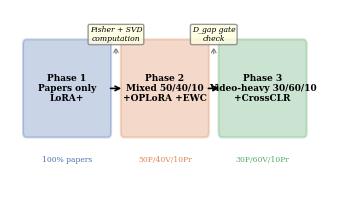

Here is the Python script that generated this plot: (Note: this script raises an exception after producing the figure.)
"""
generate_figures.py — Publication figures for the research paper.
Reads from results/*/metrics.json and logs/*_metrics.jsonl.

Run from repo root:
    python scripts/generate_figures.py

Output: figures/fig1_framework.png through fig5_cmc_progression.png
"""

import json
from pathlib import Path
import matplotlib
matplotlib.use('Agg')
import matplotlib.pyplot as plt
import matplotlib.patches as mpatches
import numpy as np

RESULTS_DIR = Path("results")
LOGS_DIR = Path("logs")
OUT_DIR = Path("figures")
OUT_DIR.mkdir(exist_ok=True)

# IEEE column width ≈ 3.5in, double column ≈ 7.16in
SINGLE_COL = (3.5, 2.5)
plt.rcParams.update({
    'font.size': 8,
    'font.family': 'serif',
    'axes.labelsize': 8,
    'xtick.labelsize': 7,
    'ytick.labelsize': 7,
    'legend.fontsize': 7,
    'figure.dpi': 300,
})


def load_metrics(run_name):
    path = RESULTS_DIR / run_name / "metrics.json"
    if path.exists():
        return json.loads(path.read_text())
    return None


# ============================================================
# FIGURE 1: Framework diagram (conceptual — manual or Tikz)
# ============================================================
def fig1_framework():
    fig, ax = plt.subplots(figsize=(3.5, 2.2))
    ax.set_xlim(0, 10)
    ax.set_ylim(0, 4)
    ax.axis('off')

    # Phase boxes
    phases = [
        (0.5, 1.5, 2.5, 1.8, 'Phase 1\nPapers only\nLoRA+', '#4C72B0'),
        (3.5, 1.5, 2.5, 1.8, 'Phase 2\nMixed 50/40/10\n+OPLoRA +EWC', '#DD8452'),
        (6.5, 1.5, 2.5, 1.8, 'Phase 3\nVideo-heavy 30/60/10\n+CrossCLR', '#55A868'),
    ]
    for x, y, w, h, label, color in phases:
        rect = mpatches.FancyBboxPatch((x, y), w, h, boxstyle="round,pad=0.1",
                                        facecolor=color, alpha=0.3, edgecolor=color, linewidth=1.5)
        ax.add_patch(rect)
        ax.text(x + w/2, y + h/2, label, ha='center', va='center', fontsize=6.5, fontweight='bold')

    # Arrows
    for x in [3.0, 6.0]:
        ax.annotate('', xy=(x+0.5, 2.4), xytext=(x, 2.4),
                    arrowprops=dict(arrowstyle='->', color='black', lw=1.2))

    # Transition labels
    ax.text(3.25, 3.5, 'Fisher + SVD\ncomputation', ha='center', va='center', fontsize=5.5,
            style='italic', bbox=dict(boxstyle='round,pad=0.2', facecolor='lightyellow', edgecolor='gray', alpha=0.8))
    ax.text(6.25, 3.5, 'D_gap gate\ncheck', ha='center', va='center', fontsize=5.5,
            style='italic', bbox=dict(boxstyle='round,pad=0.2', facecolor='lightyellow', edgecolor='gray', alpha=0.8))

    # Arrows from transitions to gap
    ax.annotate('', xy=(3.25, 3.3), xytext=(3.25, 3.05),
                arrowprops=dict(arrowstyle='->', color='gray', lw=0.8, ls='--'))
    ax.annotate('', xy=(6.25, 3.3), xytext=(6.25, 3.05),
                arrowprops=dict(arrowstyle='->', color='gray', lw=0.8, ls='--'))

    # Bottom: data ratio bar
    ax.text(1.75, 0.9, '100% papers', ha='center', fontsize=5.5, color='#4C72B0')
    ax.text(4.75, 0.9, '50P/40V/10Pr', ha='center', fontsize=5.5, color='#DD8452')
    ax.text(7.75, 0.9, '30P/60V/10Pr', ha='center', fontsize=5.5, color='#55A868')

    fig.tight_layout()
    fig.savefig(OUT_DIR / 'fig1_framework.png', bbox_inches='tight', dpi=300)
    plt.close()
    print("Saved fig1_framework.png")


# ============================================================
# FIGURE 2: ROUGE-1 progression (grouped bar chart)
# ============================================================
def fig2_rouge_progression():
    baseline = load_metrics("baseline")
    phase1 = load_metrics("phase1")
    phase2 = load_metrics("phase2")
    phase3 = load_metrics("phase3")  # or phase3_final
    if not phase3:
        phase3 = load_metrics("phase3_final")
    vanilla = load_metrics("abl_vanilla")

    systems = ['Baseline', 'Vanilla\nLoRA', 'Phase 1', 'Phase 2', 'Phase 3']
    paper_r1 = [
        baseline['metrics']['papers']['rouge1']['mean'],
        vanilla['metrics']['papers']['rouge1']['mean'] if vanilla else 0,
        phase1['metrics']['papers']['rouge1']['mean'],
        phase2['metrics']['papers']['rouge1']['mean'],
        phase3['metrics']['papers']['rouge1']['mean'],
    ]
    video_r1 = [
        baseline['metrics']['videos']['rouge1']['mean'],
        vanilla['metrics']['videos']['rouge1']['mean'] if vanilla else 0,
        phase1['metrics']['videos']['rouge1']['mean'],
        phase2['metrics']['videos']['rouge1']['mean'],
        phase3['metrics']['videos']['rouge1']['mean'],
    ]

    x = np.arange(len(systems))
    width = 0.35

    fig, ax = plt.subplots(figsize=SINGLE_COL)
    bars1 = ax.bar(x - width/2, paper_r1, width, label='Papers', color='#4C72B0', edgecolor='white', linewidth=0.5)
    bars2 = ax.bar(x + width/2, video_r1, width, label='Videos', color='#DD8452', edgecolor='white', linewidth=0.5)

    ax.set_ylabel('ROUGE-1 (F1)')
    ax.set_xticks(x)
    ax.set_xticklabels(systems)
    ax.legend(loc='upper left', framealpha=0.9)
    ax.set_ylim(0, 0.55)
    ax.spines['top'].set_visible(False)
    ax.spines['right'].set_visible(False)

    # Value labels on bars
    for bar in bars1:
        ax.text(bar.get_x() + bar.get_width()/2, bar.get_height() + 0.008,
                f'{bar.get_height():.3f}', ha='center', va='bottom', fontsize=5.5)
    for bar in bars2:
        ax.text(bar.get_x() + bar.get_width()/2, bar.get_height() + 0.008,
                f'{bar.get_height():.3f}', ha='center', va='bottom', fontsize=5.5)

    fig.tight_layout()
    fig.savefig(OUT_DIR / 'fig2_rouge_progression.png', bbox_inches='tight', dpi=300)
    plt.close()
    print("Saved fig2_rouge_progression.png")


# ============================================================
# FIGURE 3: PVR comparison
# ============================================================
def fig3_pvr_comparison():
    baseline = load_metrics("baseline")
    phase3 = load_metrics("phase3") or load_metrics("phase3_final")
    vanilla = load_metrics("abl_vanilla")

    labels = ['Baseline', 'Phase 3\n(Ours)', 'Vanilla\nLoRA', 'IMPACT\n2025']
    pvr_vals = [
        baseline['metrics']['videos']['passive_voice_pct']['mean'] * 100,
        phase3['metrics']['videos']['passive_voice_pct']['mean'] * 100,
        vanilla['metrics']['videos']['passive_voice_pct']['mean'] * 100 if vanilla else 18.4,
        31.4,  # from IMPACT paper
    ]
    colors = ['#4C72B0', '#55A868', '#DD8452', '#C44E52']

    fig, ax = plt.subplots(figsize=SINGLE_COL)
    bars = ax.bar(labels, pvr_vals, color=colors, edgecolor='white', linewidth=0.5, width=0.6)

    # Target threshold line
    ax.axhline(y=16, color='black', linestyle='--', linewidth=0.8, alpha=0.7)
    ax.text(3.5, 16.5, 'Target: 16%', fontsize=6, ha='right', style='italic')

    ax.set_ylabel('Passive Voice Ratio (%)')
    ax.set_ylim(0, 38)
    ax.spines['top'].set_visible(False)
    ax.spines['right'].set_visible(False)

    for bar, val in zip(bars, pvr_vals):
        ax.text(bar.get_x() + bar.get_width()/2, bar.get_height() + 0.5,
                f'{val:.1f}%', ha='center', va='bottom', fontsize=7, fontweight='bold')

    fig.tight_layout()
    fig.savefig(OUT_DIR / 'fig3_pvr_comparison.png', bbox_inches='tight', dpi=300)
    plt.close()
    print("Saved fig3_pvr_comparison.png")


# ============================================================
# FIGURE 4: Training loss curves
# ============================================================
def fig4_loss_curves():
    fig, axes = plt.subplots(1, 3, figsize=(7.16, 2.0), sharey=False)

    phase_files = [
        ('smoke_test_metrics.jsonl', 'Phase 1', '#4C72B0'),
        ('phase2_metrics.jsonl', 'Phase 2', '#DD8452'),
        ('phase3_metrics.jsonl', 'Phase 3', '#55A868'),
    ]

    for ax, (fname, title, color) in zip(axes, phase_files):
        fpath = LOGS_DIR / fname
        if not fpath.exists():
            ax.text(0.5, 0.5, f'{fname}\nnot found', ha='center', va='center', transform=ax.transAxes)
            ax.set_title(title)
            continue

        steps, ce_vals, total_vals, ewc_vals = [], [], [], []
        with open(fpath) as f:
            for line in f:
                try:
                    d = json.loads(line.strip())
                except json.JSONDecodeError:
                    continue
                if 'loss/ce' in d:
                    steps.append(d.get('step', len(steps)))
                    ce_vals.append(d['loss/ce'])
                    total_vals.append(d.get('loss/total', d['loss/ce']))
                    ewc_vals.append(d.get('loss/ewc', 0))

        if steps:
            ax.plot(steps, ce_vals, color=color, linewidth=1.0, label='CE')
            if any(e > 0 for e in ewc_vals):
                ax.plot(steps, ewc_vals, color='#C44E52', linewidth=0.8, linestyle='--', label='EWC')
            ax.set_xlabel('Step')
            ax.legend(fontsize=5.5, loc='upper right')

        ax.set_title(title, fontsize=8, fontweight='bold')
        ax.spines['top'].set_visible(False)
        ax.spines['right'].set_visible(False)

    axes[0].set_ylabel('Loss')
    fig.tight_layout()
    fig.savefig(OUT_DIR / 'fig4_loss_curves.png', bbox_inches='tight', dpi=300)
    plt.close()
    print("Saved fig4_loss_curves.png")


# ============================================================
# FIGURE 5: CMC progression
# ============================================================
def fig5_cmc_progression():
    runs = ['baseline', 'phase1', 'phase2', 'phase3']
    labels_map = {'baseline': 'Baseline', 'phase1': 'Phase 1', 'phase2': 'Phase 2', 'phase3': 'Phase 3'}
    fallback = {'baseline': 'baseline', 'phase1': 'phase1', 'phase2': 'phase2', 'phase3': 'phase3_final'}

    cmc_vals = []
    labels = []
    for run in runs:
        m = load_metrics(run) or load_metrics(fallback[run])
        if m and 'cross_modal' in m['metrics']:
            cmc_vals.append(m['metrics']['cross_modal']['inter_modal_similarity']['mean'])
            labels.append(labels_map[run])

    colors = ['#4C72B0', '#DD8452', '#C44E52', '#55A868'][:len(cmc_vals)]

    fig, ax = plt.subplots(figsize=SINGLE_COL)
    bars = ax.bar(labels, cmc_vals, color=colors, edgecolor='white', linewidth=0.5, width=0.55)

    ax.set_ylabel('CMC (SBERT Cosine Similarity)')
    ax.set_ylim(0, 0.65)
    ax.spines['top'].set_visible(False)
    ax.spines['right'].set_visible(False)

    for bar, val in zip(bars, cmc_vals):
        ax.text(bar.get_x() + bar.get_width()/2, bar.get_height() + 0.008,
                f'{val:.3f}', ha='center', va='bottom', fontsize=7, fontweight='bold')

    fig.tight_layout()
    fig.savefig(OUT_DIR / 'fig5_cmc_progression.png', bbox_inches='tight', dpi=300)
    plt.close()
    print("Saved fig5_cmc_progression.png")


# ============================================================
if __name__ == "__main__":
    print("Generating publication figures...")
    fig1_framework()
    fig2_rouge_progression()
    fig3_pvr_comparison()
    fig4_loss_curves()
    fig5_cmc_progression()
    print(f"\nAll figures saved to {OUT_DIR}/")
    print("\nPlacement in paper:")
    print("  fig1_framework.png      -> Figure 1 (Section III, framework overview)")
    print("  fig2_rouge_progression.png -> Figure 2 (Section V, after main results)")
    print("  fig3_pvr_comparison.png -> Figure 3 (Section V, after ROUGE discussion)")
    print("  fig4_loss_curves.png    -> Figure 4 (Section V-E, training dynamics)")
    print("  fig5_cmc_progression.png -> Figure 5 (Section V-E, after loss curves)")
